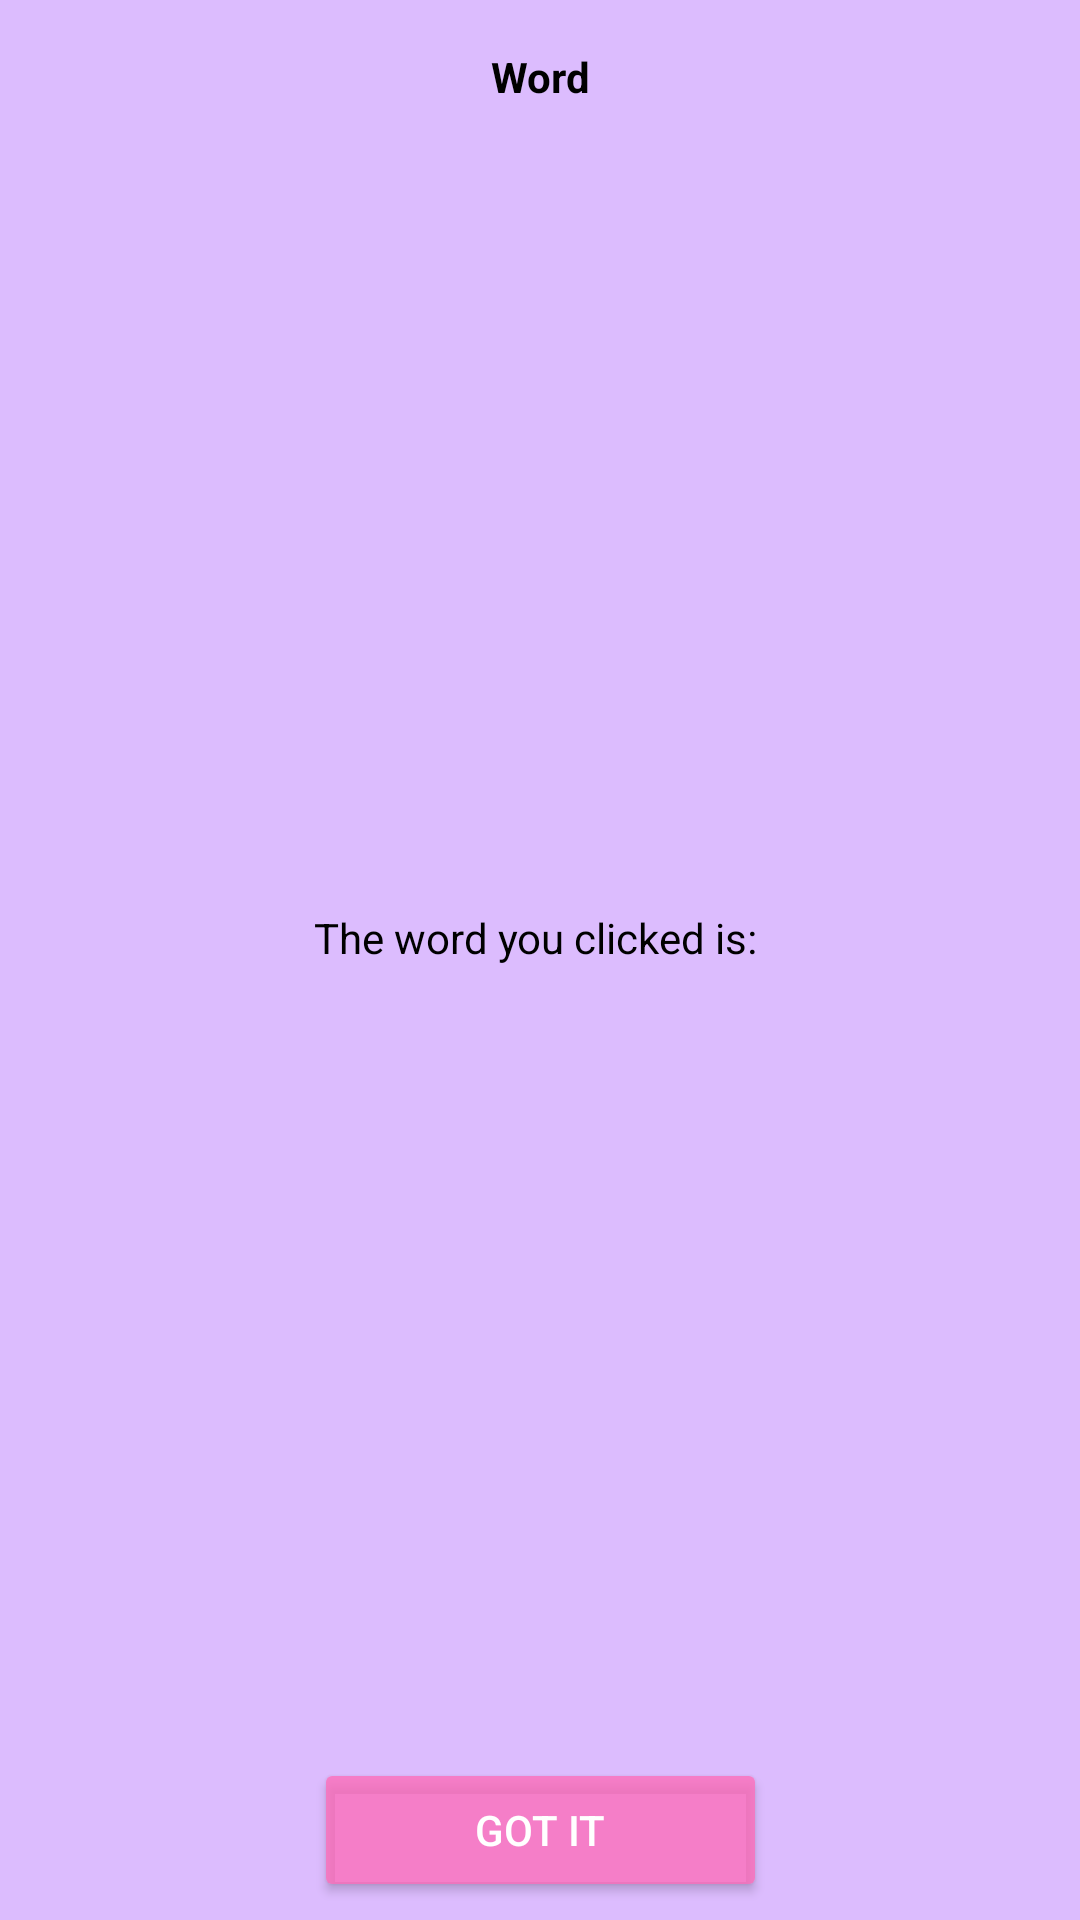

Write the Android layout XML for this screen, with the resource values it uses.
<!-- AndroidManifest.xml: application theme Theme.AstraeaQuizApp -->
<!-- res/layout/custom_dialog.xml -->
<?xml version="1.0" encoding="utf-8"?>
<androidx.constraintlayout.widget.ConstraintLayout xmlns:android="http://schemas.android.com/apk/res/android"
    xmlns:app="http://schemas.android.com/apk/res-auto"
    android:layout_width="300dp"
    android:layout_height="225dp"
    android:background="@color/astraea_bg2">

    <Button
        android:id="@+id/ok_button"
        android:layout_width="151dp"
        android:layout_height="48dp"
        android:layout_marginBottom="6dp"
        android:backgroundTint="@color/astraea_button2"
        android:elevation="20dp"
        android:text="GOT IT"
        android:textAllCaps="false"
        android:textColor="@color/white"
        app:layout_constraintBottom_toBottomOf="parent"
        app:layout_constraintEnd_toEndOf="parent"
        app:layout_constraintStart_toStartOf="parent"
        app:layout_constraintTop_toBottomOf="@+id/tvTitle" />

    <TextView
        android:id="@+id/tvTitle"
        android:layout_width="0dp"
        android:layout_height="0dp"
        android:layout_marginStart="16dp"
        android:layout_marginTop="16dp"
        android:layout_marginEnd="16dp"
        android:layout_marginBottom="126dp"
        android:text="Word"
        android:textAlignment="center"
        android:textColor="@color/black"
        android:textStyle="bold"
        app:layout_constraintBottom_toTopOf="@+id/ok_button"
        app:layout_constraintEnd_toEndOf="parent"
        app:layout_constraintStart_toStartOf="parent"
        app:layout_constraintTop_toTopOf="parent" />

    <TextView
        android:id="@+id/tvBody"
        android:layout_width="0dp"
        android:layout_height="0dp"
        android:layout_marginStart="4dp"
        android:layout_marginTop="42dp"
        android:layout_marginEnd="4dp"
        android:layout_marginBottom="3dp"
        android:gravity="center"
        android:text="The word you clicked is: "
        android:textColor="@color/black"
        app:layout_constraintBottom_toTopOf="@+id/ok_button"
        app:layout_constraintEnd_toEndOf="parent"
        app:layout_constraintStart_toStartOf="parent"
        app:layout_constraintTop_toTopOf="parent" />


</androidx.constraintlayout.widget.ConstraintLayout>
<!-- resources referenced by this layout -->
<resources>
  <color name="astraea_bg2">#ADCC9DFE</color>
  <color name="astraea_button2">#C9FD6EBA</color>
  <color name="black">#FF000000</color>
  <color name="white">#FFFFFFFF</color>
  <style name="Theme.AstraeaQuizApp" parent="Theme.MaterialComponents.DayNight.DarkActionBar">
          
          <item name="colorPrimary">@color/purple_500</item>
          <item name="colorPrimaryVariant">@color/purple_700</item>
          <item name="colorOnPrimary">@color/white</item>
          
          <item name="colorSecondary">@color/teal_200</item>
          <item name="colorSecondaryVariant">@color/teal_700</item>
          <item name="colorOnSecondary">@color/black</item>
          
          <item name="android:statusBarColor" tools:targetApi="l">?attr/colorPrimaryVariant</item>
          
      </style>
  <color name="purple_500">#FF6200EE</color>
  <color name="purple_700">#FF3700B3</color>
  <color name="teal_200">#FF03DAC5</color>
  <color name="teal_700">#FF018786</color>
</resources>
